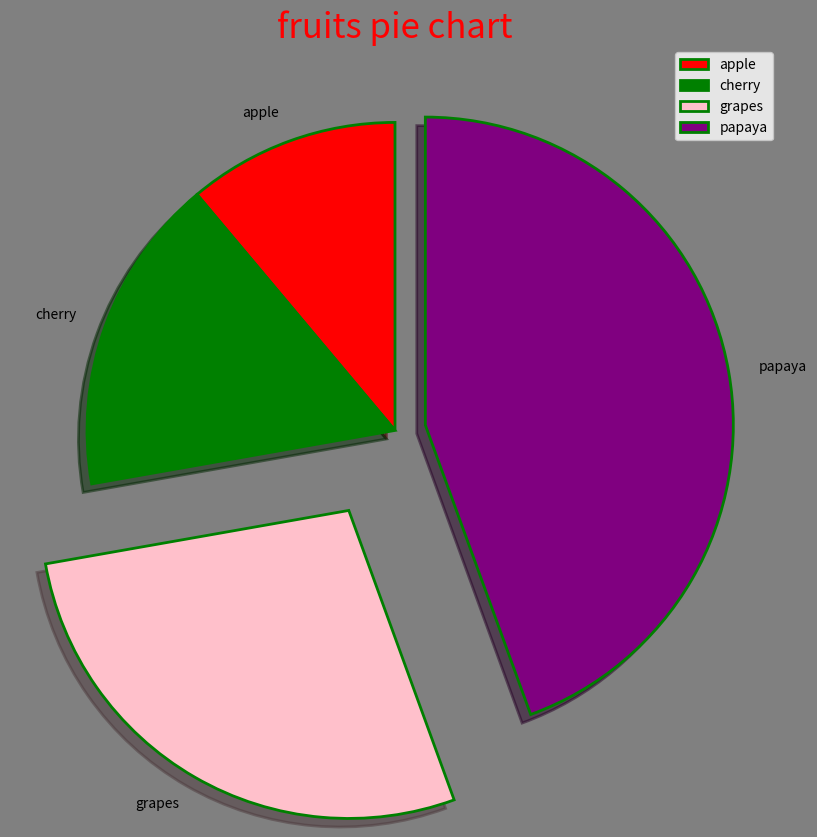

Write the Python code that produced this figure.
# 9/8/23

import matplotlib.pyplot as plt
fruits=['apple','cherry','grapes','papaya']
frequency=[4,6,10,16]

c=['red','green','pink','purple']
plt.figure(figsize=(10,10),facecolor="grey")
explode=[0,0.0,0.3,0.1]
wp={'linewidth':2,'edgecolor':'green'}
plt.pie(frequency,labels=fruits,colors=c,shadow=True,explode=explode,startangle=90,wedgeprops=wp)
plt.title("fruits pie chart",color="red",fontsize=25)
plt.legend(fruits,loc="upper right")
plt.show()